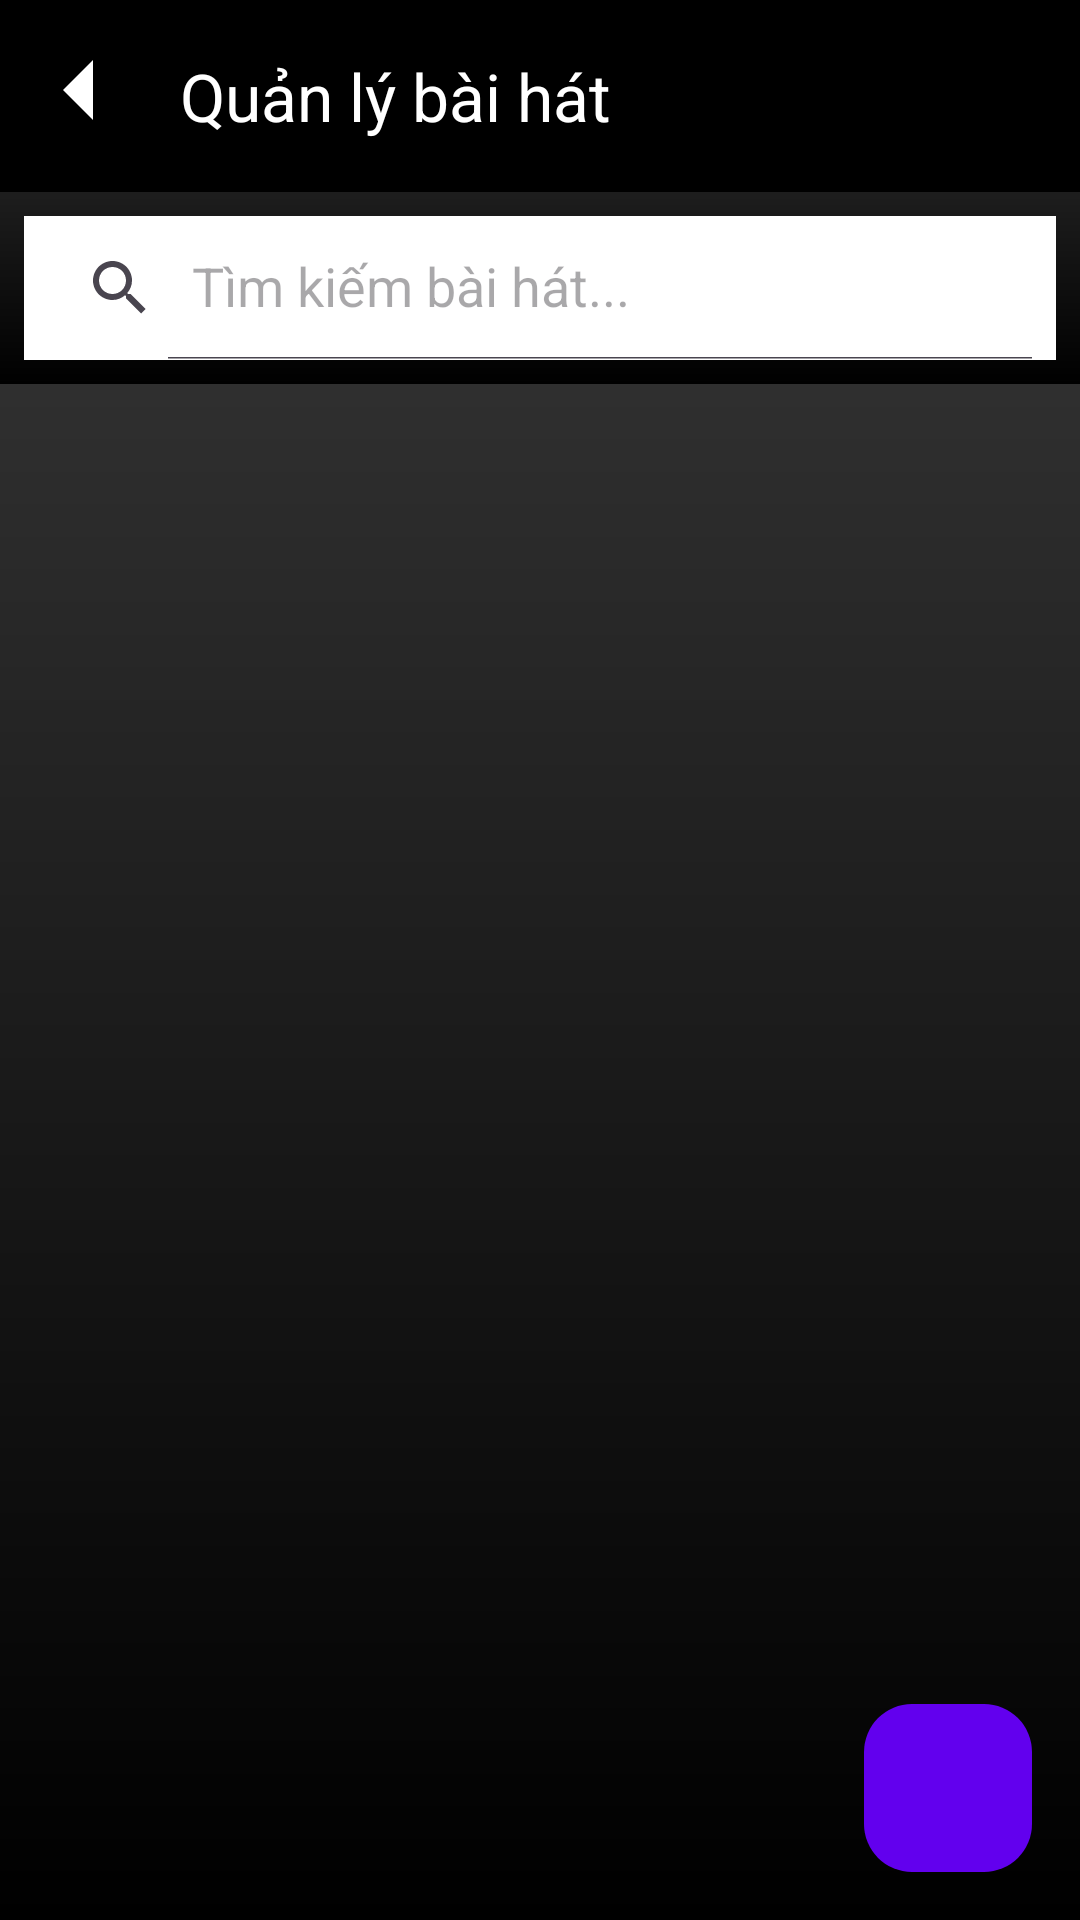

Reconstruct the res/layout file that produces this screen, plus the resources it refers to.
<!-- AndroidManifest.xml: application theme Theme.PRM_GROUP8 -->
<!-- res/layout/activity_manage_song.xml -->
<?xml version="1.0" encoding="utf-8"?>
<androidx.coordinatorlayout.widget.CoordinatorLayout
    xmlns:android="http://schemas.android.com/apk/res/android"
    xmlns:app="http://schemas.android.com/apk/res-auto"
    android:layout_width="match_parent"
    android:layout_height="match_parent"
    android:background="@drawable/gradient_background">

    <com.google.android.material.appbar.AppBarLayout
        android:layout_width="match_parent"
        android:layout_height="wrap_content"
        android:background="@drawable/gradient_background">

        <androidx.appcompat.widget.Toolbar
            android:id="@+id/toolbar"
            android:layout_width="match_parent"
            android:layout_height="?attr/actionBarSize"
            android:background="@color/black"
            android:theme="@style/ThemeOverlay.AppCompat.Dark.ActionBar"
            app:popupTheme="@style/ThemeOverlay.AppCompat.Light"
            app:navigationIcon="@drawable/arrow_icon"
            app:title="Quản lý bài hát"
            app:titleTextColor="@color/white"
            app:layout_scrollFlags="scroll|enterAlways"/>

        <androidx.appcompat.widget.SearchView
            android:id="@+id/searchView"
            android:layout_width="match_parent"
            android:layout_height="wrap_content"
            android:background="@color/white"
            android:layout_margin="8dp"
            app:queryHint="Tìm kiếm bài hát..."
            app:iconifiedByDefault="false"
            app:layout_scrollFlags ="scroll|enterAlways" />

    </com.google.android.material.appbar.AppBarLayout>

    <androidx.core.widget.NestedScrollView
        android:layout_width="match_parent"
        android:layout_height="match_parent"
        android:fillViewport="true"
        app:layout_behavior="@string/appbar_scrolling_view_behavior">

        <RelativeLayout
            android:layout_width="match_parent"
            android:layout_height="wrap_content"
            android:padding="16dp">

            <androidx.recyclerview.widget.RecyclerView
                android:id="@+id/songRecyclerView"
                android:layout_width="match_parent"
                android:layout_height="wrap_content"
                android:clipToPadding="false"
                android:paddingBottom="80dp"
                android:contentDescription="Danh sách bài hát"
                android:nestedScrollingEnabled="false"
                app:layoutManager="androidx.recyclerview.widget.LinearLayoutManager" />

            <TextView
                android:id="@+id/emptyStateView"
                android:layout_width="wrap_content"
                android:layout_height="wrap_content"
                android:layout_centerInParent="true"
                android:text="Chưa có bài hát nào"
                android:textSize="18sp"
                android:textColor="@color/white"
                android:visibility="gone" />

            <ProgressBar
                android:id="@+id/loadingProgressBar"
                android:layout_width="wrap_content"
                android:layout_height="wrap_content"
                android:layout_centerInParent="true"
                android:visibility="gone" />

        </RelativeLayout>

    </androidx.core.widget.NestedScrollView>

    <com.google.android.material.floatingactionbutton.FloatingActionButton
        android:id="@+id/addSongFab"
        android:layout_width="wrap_content"
        android:layout_height="wrap_content"
        android:layout_gravity="bottom|end"
        android:layout_margin="16dp"
        android:src="@drawable/ic_add"
        android:contentDescription="Thêm bài hát mới"
        app:backgroundTint="@color/design_default_color_primary"
        app:tint="@color/white"
        app:layout_behavior="com.google.android.material.behavior.HideBottomViewOnScrollBehavior" />

</androidx.coordinatorlayout.widget.CoordinatorLayout>
<!-- resources referenced by this layout -->
<resources>
  <!-- drawable arrow_icon (drawable) -->
  <vector xmlns:android="http://schemas.android.com/apk/res/android"
      android:width="24dp"
      android:height="24dp"
      android:viewportWidth="24"
      android:viewportHeight="24">
      <path
          android:fillColor="#FFFFFF"
          android:pathData="M15,20l-10,-10l10,-10" />
  </vector>
  <!-- drawable gradient_background (drawable) -->
  <?xml version="1.0" encoding="utf-8"?>
  <layer-list xmlns:android="http://schemas.android.com/apk/res/android">
      <item>
          <shape android:shape="rectangle">
              <gradient
                  android:angle="-45"
                  android:endColor="#000000"
                  android:startColor="#3B3B3B" />
          </shape>
      </item>
  </layer-list>
  <style name="Theme.PRM_GROUP8" parent="Base.Theme.PRM_GROUP8" />
  <style name="Base.Theme.PRM_GROUP8" parent="Theme.Material3.DayNight.NoActionBar">
          
          
      </style>
  <!-- not gathered from this repository: default colours our renderer supplied (Android Studio template values) -->
  <color name="black">#FF000000</color>
  <color name="white">#FFFFFFFF</color>
</resources>
